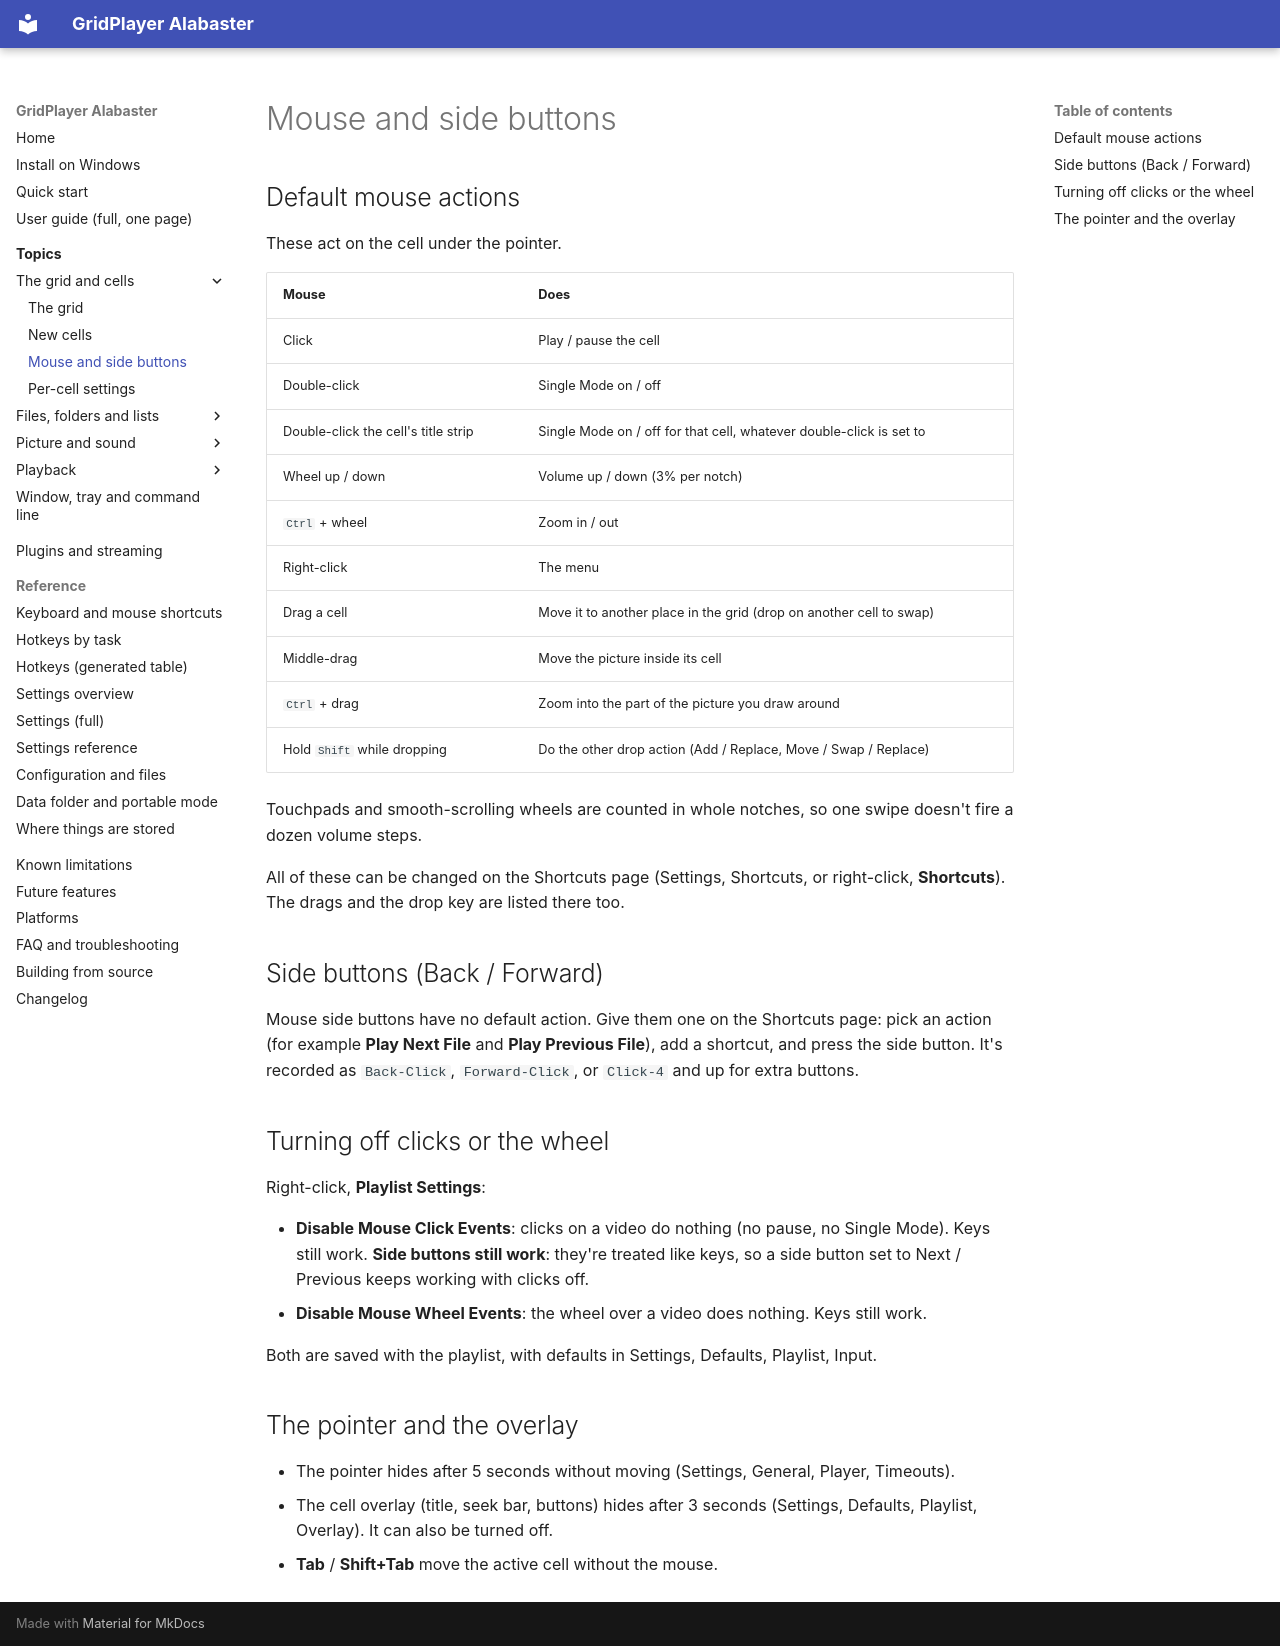

repository: XDevMatt/alabaster-gridplayer · page: user-guide/mouse/index.html · generator: mkdocs

# Mouse and side buttons

## Default mouse actions

These act on the cell under the pointer.

| Mouse | Does |
| --- | --- |
| Click | Play / pause the cell |
| Double-click | Single Mode on / off |
| Double-click the cell's title strip | Single Mode on / off for that cell, whatever double-click is set to |
| Wheel up / down | Volume up / down (3% per notch) |
| `Ctrl` + wheel | Zoom in / out |
| Right-click | The menu |
| Drag a cell | Move it to another place in the grid (drop on another cell to swap) |
| Middle-drag | Move the picture inside its cell |
| `Ctrl` + drag | Zoom into the part of the picture you draw around |
| Hold `Shift` while dropping | Do the other drop action (Add / Replace, Move / Swap / Replace) |

Touchpads and smooth-scrolling wheels are counted in whole notches, so one
swipe doesn't fire a dozen volume steps.

All of these can be changed on the Shortcuts page (Settings, Shortcuts, or
right-click, **Shortcuts**). The drags and the drop key are listed there too.

## Side buttons (Back / Forward)

Mouse side buttons have no default action. Give them one on the Shortcuts
page: pick an action (for example **Play Next File** and **Play Previous
File**), add a shortcut, and press the side button. It's recorded as
`Back-Click`, `Forward-Click`, or `Click-4` and up for extra buttons.

## Turning off clicks or the wheel

Right-click, **Playlist Settings**:

- **Disable Mouse Click Events**: clicks on a video do nothing (no pause, no
  Single Mode). Keys still work. **Side buttons still work**: they're
  treated like keys, so a side button set to Next / Previous keeps working
  with clicks off.
- **Disable Mouse Wheel Events**: the wheel over a video does nothing. Keys
  still work.

Both are saved with the playlist, with defaults in Settings, Defaults,
Playlist, Input.

## The pointer and the overlay

- The pointer hides after 5 seconds without moving (Settings, General,
  Player, Timeouts).
- The cell overlay (title, seek bar, buttons) hides after 3 seconds (Settings,
  Defaults, Playlist, Overlay). It can also be turned off.
- **Tab** / **Shift+Tab** move the active cell without the mouse.
